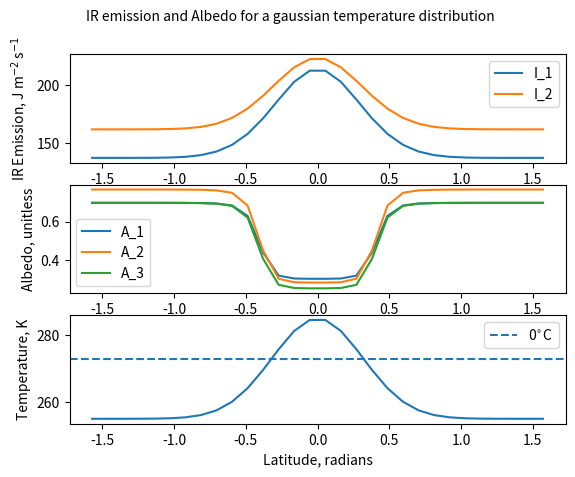

Write the Python code that produced this figure.
from typing import Optional

import numpy as np
import numpy.typing as npt

floatarr = npt.NDArray[np.float64]

stef_boltz = 5.670367 * 10**-8  # W m^-2 K^-4


def I_1(T: float | floatarr, opt_thick: float = 1.0) -> float | floatarr:
    """Simplest model, black body radiation with constant reflection / reradiation from atmosphere
    T: temperature, K
    opt_thick: the optical thickness of the atmosphere, unitless

    return: simple IR emission, W m^-2"""

    return stef_boltz * T**4 / (1 + (3 * opt_thick / 4))


def opt_thick(T: float | floatarr) -> float | floatarr:
    """Temperature variable reflection / reradiation from atmosphere
    T: Temperature, K

    return: variable optical thickness due to temperature"""
    return 0.79 * (T / 273) ** 3


def I_2(T):
    """Blackbody radiation with temperature variable reflection / reradiation
    T: temperature, K

    return: variable IR emission with temperature, W m^-2"""
    return stef_boltz * T**4 / (1 + (3 * opt_thick(T) / 4))


def I_3(T: float | floatarr, A=2.033 * 10**5, B=2.094 * 10**3) -> float | floatarr:
    """Linear emission profile
    A: erg cm^-2 s^-1
    B: erg cm^-2 s^-1 K^-1

    return: A + B * T, erg cm^-2 s^-1"""
    return A + B * T


def A_1(T: float | floatarr) -> float | floatarr:
    """All 3 albedo functions are simple tanh functions interpolating between different values
    A_1 -> 0.3 - 0.7
    T: temperature

    returns: albedo based loosely on whether the land is covered by ice or not"""
    return 0.5 - 0.2 * np.tanh((T - 268) / 5)


def A_2(T: float | floatarr) -> float | floatarr:
    """All 3 albedo functions are simple tanh functions interpolating between different values
    A_2 -> 0.28 - 0.77
    T: temperature

    returns: albedo based loosely on whether the land is covered by ice or not"""
    return 0.525 - 0.245 * np.tanh((T - 268) / 5)


def A_3(T: float | floatarr) -> float | floatarr:
    """All 3 albedo functions are simple tanh functions interpolating between different values
    A_3 -> 0.25 - 0.7
    T: temperature

    returns: albedo based loosely on whether the land is covered by ice or not"""
    return 0.475 - 0.225 * np.tanh((T - 268) / 5)


if __name__ == "__main__":
    import matplotlib.pyplot as plt

    x = np.linspace(-1, 1, 30) * np.pi / 2
    temp: floatarr = np.exp(-5 * (x) ** 2) * 30 + 255

    fig, (ax1, ax2, ax3) = plt.subplots(3, 1)

    ax1.plot(x, I_1(temp), label="I_1")
    ax1.plot(x, I_2(temp), label="I_2")
    ax1.set_ylabel(r"IR Emission, J m$^{-2}$ s$^{-1}$")
    ax1.legend()

    ax2.plot(x, A_1(temp), label="A_1")
    ax2.plot(x, A_2(temp), label="A_2")
    ax2.plot(x, A_3(temp), label="A_3")
    ax2.set_ylabel(r"Albedo, unitless")
    ax2.legend()

    ax3.plot(x, temp)
    ax3.axhline(273, ls="--", label=r"0$^{\circ}$C")
    ax3.set_ylabel(r"Temperature, K")
    ax3.set_xlabel(r"Latitude, radians")
    ax3.legend()

    fig.text(
        0.15,
        0.95,
        r"IR emission and Albedo for a gaussian temperature distribution",
    )

    plt.show()
